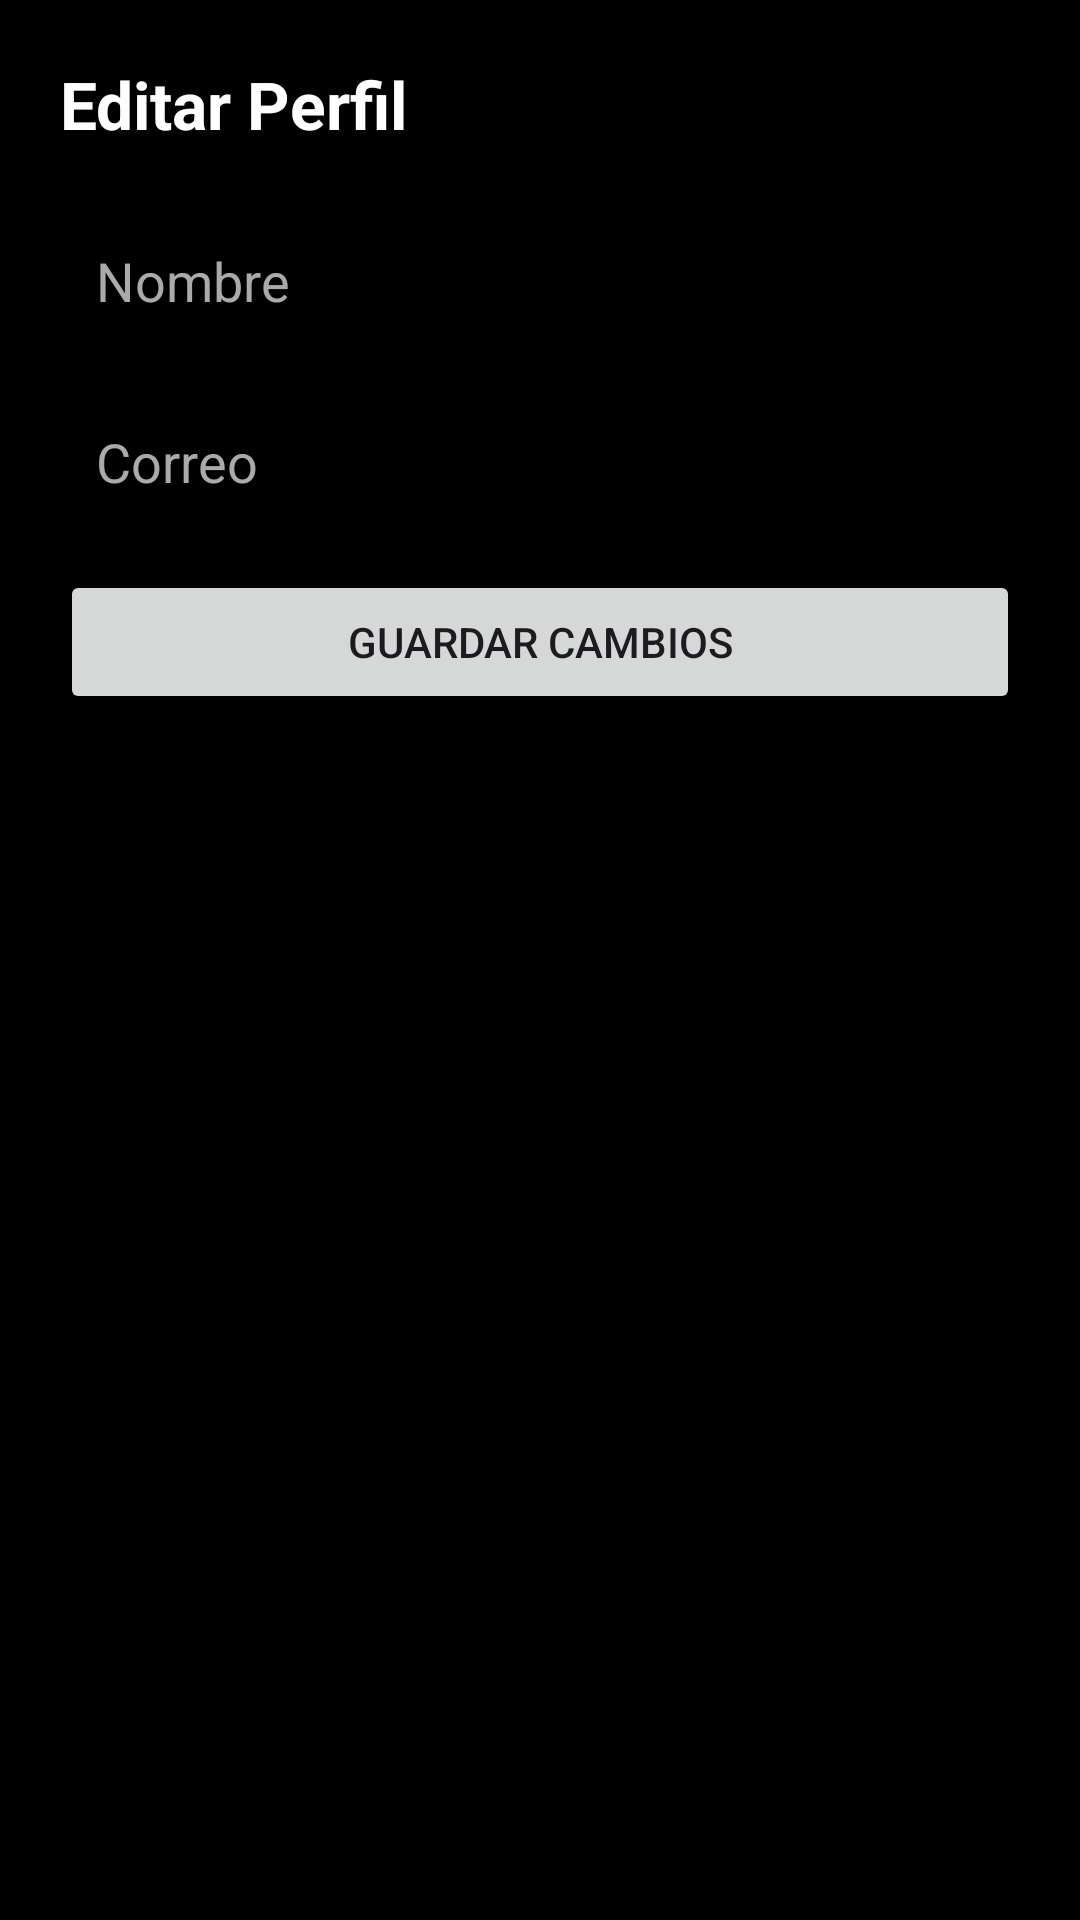

Write the Android layout XML for this screen, with the resource values it uses.
<!-- AndroidManifest.xml: application theme Theme.FilmBox -->
<!-- res/layout/fragment_edit_profile.xml -->
<?xml version="1.0" encoding="utf-8"?>
<LinearLayout xmlns:android="http://schemas.android.com/apk/res/android"
    android:layout_width="match_parent"
    android:layout_height="match_parent"
    android:orientation="vertical"
    android:background="@color/black"
    android:padding="20dp">

    <TextView
        android:layout_width="wrap_content"
        android:layout_height="wrap_content"
        android:text="Editar Perfil"
        android:textColor="@android:color/white"
        android:textSize="22sp"
        android:textStyle="bold"
        android:layout_marginBottom="20dp" />

    <EditText
        android:id="@+id/edtName"
        android:layout_width="match_parent"
        android:layout_height="wrap_content"
        android:hint="Nombre"
        android:textColor="@android:color/white"
        android:textColorHint="@android:color/darker_gray"
        android:background="@android:color/transparent"
        android:padding="12dp"
        android:layout_marginBottom="12dp" />

    <EditText
        android:id="@+id/edtEmail"
        android:layout_width="match_parent"
        android:layout_height="wrap_content"
        android:hint="Correo"
        android:textColor="@android:color/white"
        android:textColorHint="@android:color/darker_gray"
        android:background="@android:color/transparent"
        android:padding="12dp"
        android:layout_marginBottom="12dp" />

    <Button
        android:id="@+id/btnGuardarCambios"
        android:layout_width="match_parent"
        android:layout_height="wrap_content"
        android:text="Guardar cambios" />

</LinearLayout>
<!-- resources referenced by this layout -->
<resources>
  <color name="black">#FF000000</color>
  <style name="Theme.FilmBox" parent="Theme.Material3.DayNight.NoActionBar">
          
          <item name="colorPrimary">@color/colorPrimary</item>
          <item name="colorPrimaryContainer">@color/colorPrimary</item>
          <item name="colorOnPrimary">@color/colorOnPrimary</item>
          <item name="android:statusBarColor">@color/colorPrimary</item>
          <item name="android:navigationBarColor">@color/background</item>
          <item name="android:windowBackground">@color/background</item>
      </style>
  <color name="colorPrimary">#0078FF</color>
  <color name="colorOnPrimary">#FFFFFF</color>
  <color name="background">#000000</color>
</resources>
